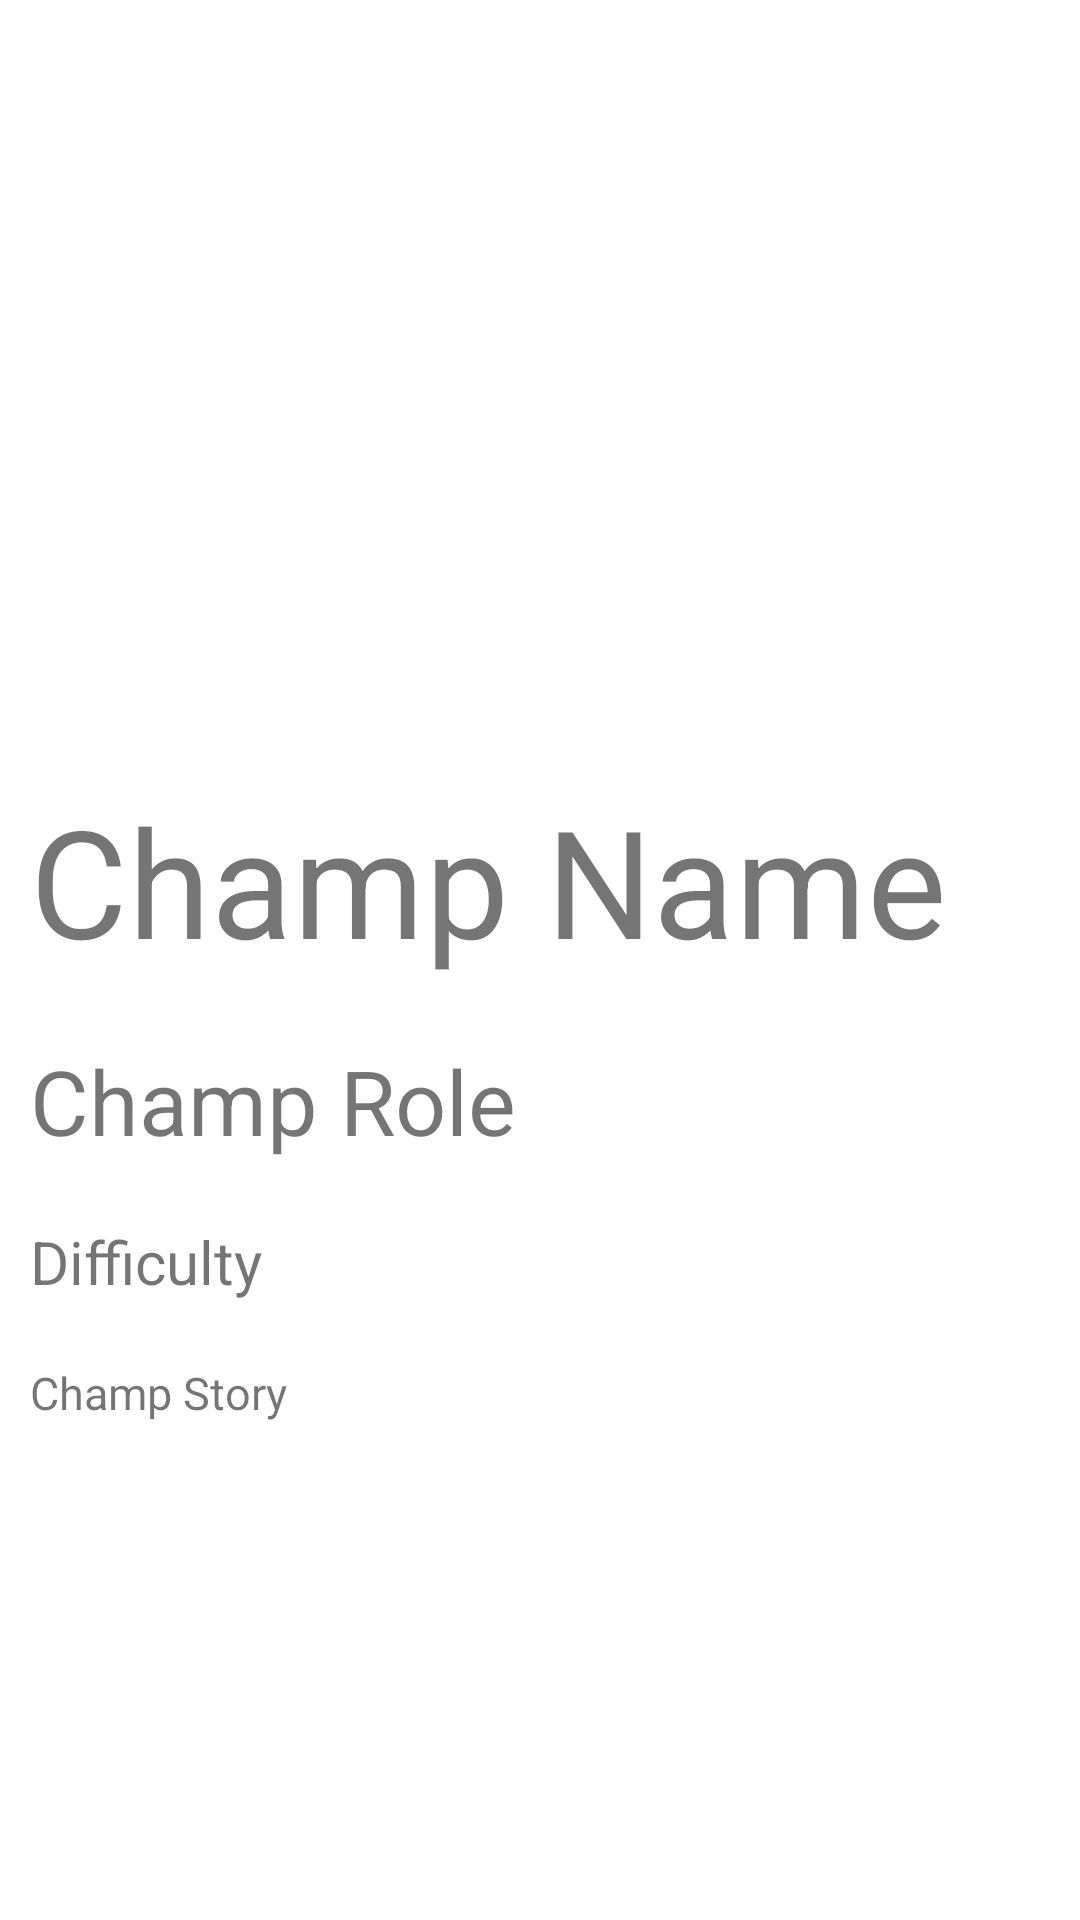

Reconstruct the res/layout file that produces this screen, plus the resources it refers to.
<!-- AndroidManifest.xml: application theme Theme.2018034_Recyclerview -->
<!-- res/layout/activity_champ_detail.xml -->
<?xml version="1.0" encoding="utf-8"?>
<RelativeLayout xmlns:android="http://schemas.android.com/apk/res/android"
    xmlns:app="http://schemas.android.com/apk/res-auto"
    xmlns:tools="http://schemas.android.com/tools"
    android:layout_width="match_parent"
    android:layout_height="match_parent"
    tools:context=".ChampDetail">

    <ImageView
        android:id="@+id/img_champ"
        android:layout_width="match_parent"
        android:layout_height="250dp"
        android:scaleType="fitXY"/>

    <TextView
        android:id="@+id/txtChampName"
        android:layout_width="match_parent"
        android:layout_height="wrap_content"
        android:layout_below="@+id/img_champ"
        android:padding="10dp"
        android:text="Champ Name"
        android:textSize="50dp" />

    <TextView
        android:id="@+id/txtChampRole"
        android:layout_width="match_parent"
        android:layout_height="wrap_content"
        android:layout_below="@+id/txtChampName"
        android:padding="10dp"
        android:text="Champ Role"
        android:textSize="30dp" />

    <TextView
        android:id="@+id/txtChampDiff"
        android:layout_width="match_parent"
        android:layout_height="wrap_content"
        android:layout_below="@+id/txtChampRole"
        android:padding="10dp"
        android:text="Difficulty"
        android:textSize="20dp" />

    <TextView
        android:id="@+id/txtChampStory"
        android:layout_width="match_parent"
        android:layout_height="wrap_content"
        android:layout_below="@+id/txtChampDiff"
        android:padding="10dp"
        android:text="Champ Story"
        android:textSize="15dp" />
</RelativeLayout>
<!-- resources referenced by this layout -->
<resources>
  <style name="Theme.2018034_Recyclerview" parent="Theme.MaterialComponents.DayNight.DarkActionBar">
          
          <item name="colorPrimary">@color/purple_500</item>
          <item name="colorPrimaryVariant">@color/purple_700</item>
          <item name="colorOnPrimary">@color/white</item>
          
          <item name="colorSecondary">@color/teal_200</item>
          <item name="colorSecondaryVariant">@color/teal_700</item>
          <item name="colorOnSecondary">@color/black</item>
          
          <item name="android:statusBarColor">?attr/colorPrimaryVariant</item>
          
      </style>
  <!-- not gathered from this repository: default colours our renderer supplied (Android Studio template values) -->
  <color name="purple_500">#FF6200EE</color>
  <color name="purple_700">#FF3700B3</color>
  <color name="teal_200">#FF03DAC5</color>
  <color name="teal_700">#FF018786</color>
  <color name="black">#FF000000</color>
  <color name="white">#FFFFFFFF</color>
</resources>
